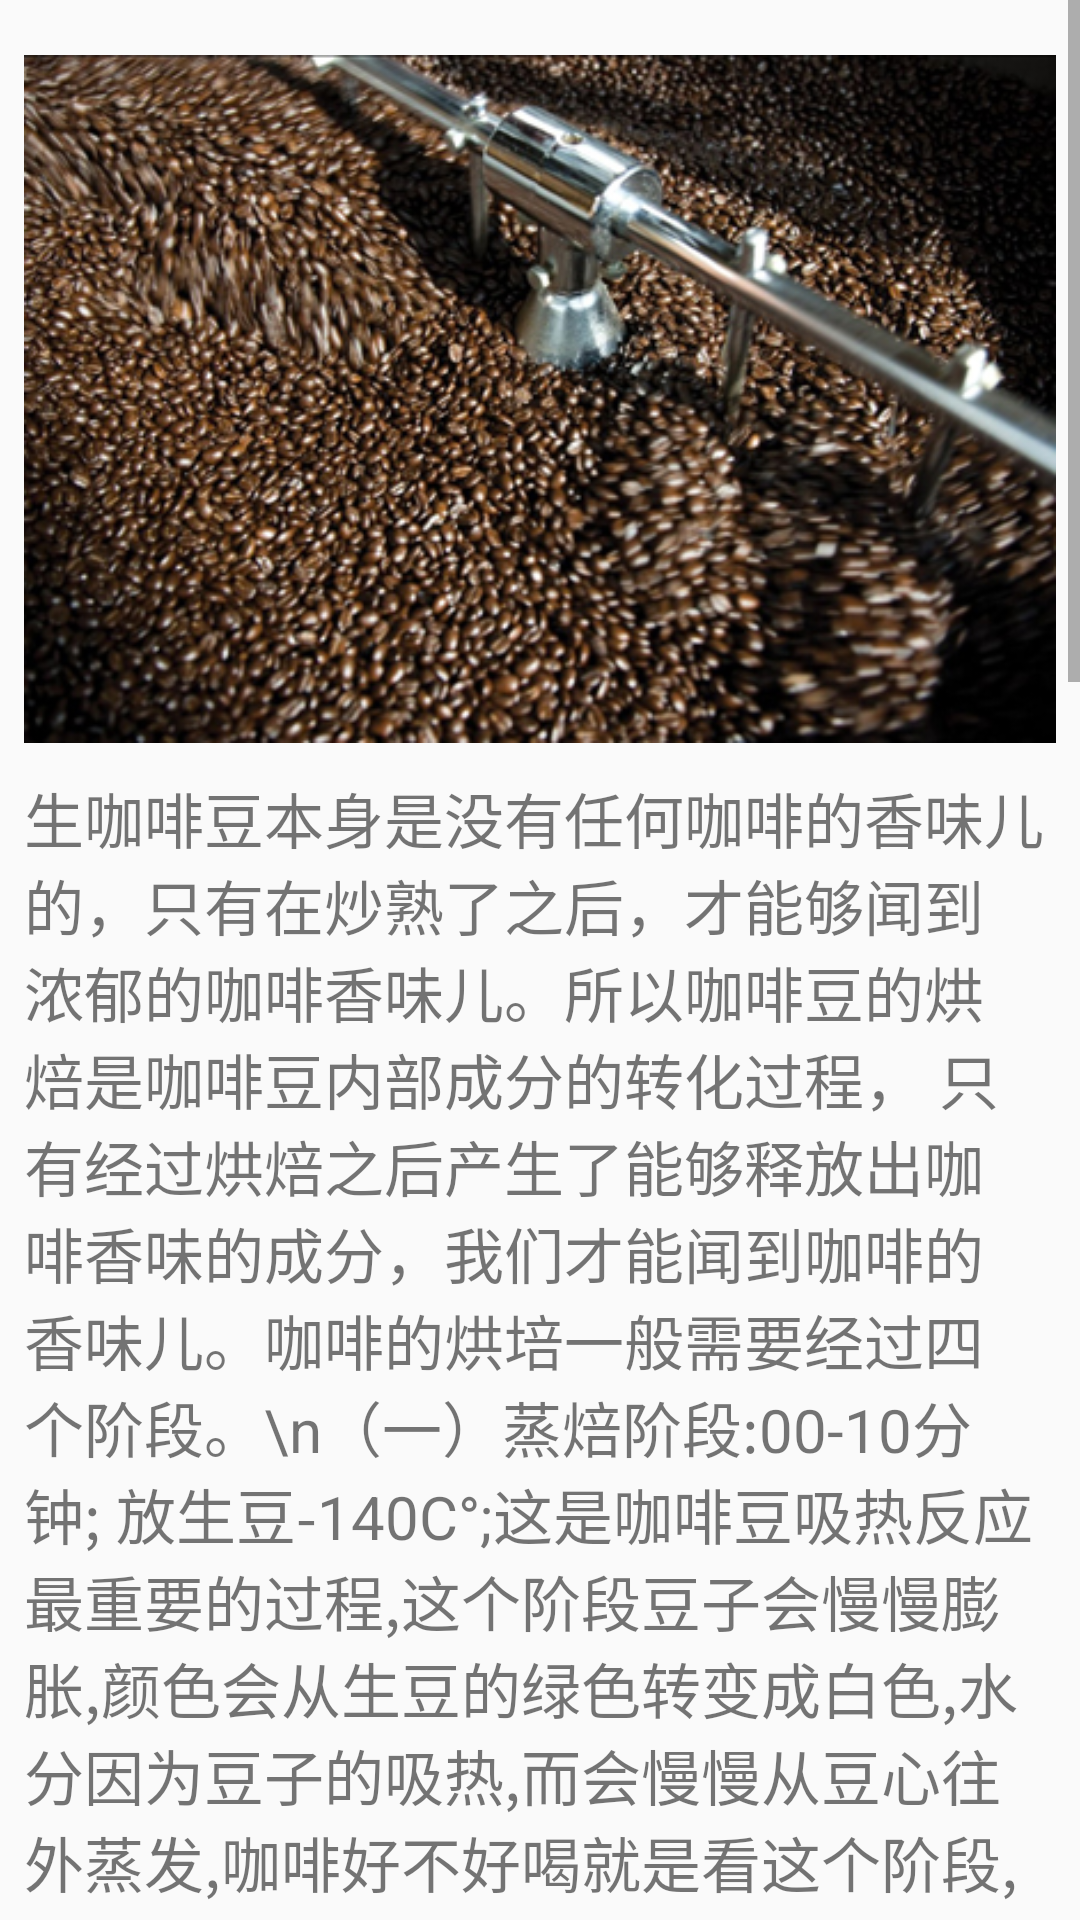

Reconstruct the res/layout file that produces this screen, plus the resources it refers to.
<!-- AndroidManifest.xml: application theme AppTheme -->
<!-- res/layout/activity_main3.xml -->
<?xml version="1.0" encoding="utf-8"?>

<RelativeLayout xmlns:android="http://schemas.android.com/apk/res/android"
    xmlns:tools="http://schemas.android.com/tools"
    android:id="@+id/scrollView"
    android:layout_width="match_parent"
    android:layout_height="match_parent"
    android:layout_alignParentBottom="true"
    android:layout_alignParentLeft="true"
    android:layout_alignParentStart="true"
    tools:context="cn.studyjams.s1.sj30.wangxiaoliang.MainActivity">

    <ScrollView
        android:layout_width="match_parent"
        android:layout_height="match_parent">

        <RelativeLayout
            android:layout_width="match_parent"
            android:layout_height="match_parent"
            android:paddingBottom="8dp"
            android:paddingLeft="8dp"
            android:paddingRight="8dp"
            android:paddingTop="8dp">

            <ImageView
                android:id="@+id/hongpei"
                android:layout_width="match_parent"
                android:layout_height="250dp"
                android:layout_alignParentLeft="true"
                android:layout_alignParentStart="true"
                android:layout_alignParentTop="true"
                android:src="@drawable/hongpei" />

            <TextView
                android:id="@+id/textView3"
                android:layout_width="wrap_content"
                android:layout_height="wrap_content"
                android:layout_alignParentLeft="true"
                android:layout_alignParentStart="true"
                android:layout_below="@+id/hongpei"
                android:layout_gravity="bottom"
                android:text="生咖啡豆本身是没有任何咖啡的香味儿的，只有在炒熟了之后，才能够闻到浓郁的咖啡香味儿。所以咖啡豆的烘焙是咖啡豆内部成分的转化过程， 只有经过烘焙之后产生了能够释放出咖啡香味的成分，我们才能闻到咖啡的香味儿。咖啡的烘培一般需要经过四个阶段。\n（一）蒸焙阶段:00-10分钟; 放生豆-140C°;这是咖啡豆吸热反应最重要的过程,这个阶段豆子会慢慢膨胀,颜色会从生豆的绿色转变成白色,水分因为豆子的吸热,而会慢慢从豆心往外蒸发,咖啡好不好喝就是看这个阶段,当水分蒸发的太快,就容易造成豆心不熟,豆子容易苦涩,而当水分蒸发的太慢,就会造成咖啡味道平淡,香气不丰富。所以我们坚持蒸培过程绝对不能省略,而且还要利用这个过程让咖啡更香,更浓,更好喝。\n（二）脱水阶段(一爆前):10-15分钟;140-180C°;当蒸培结束后,咖啡豆会从白色,迅速转化成黄浅褐色,这时咖啡豆会持续吸热到达一爆,咖啡豆会由蒸培时的膨胀,转变成缩小脱水,这时咖啡豆的水分会迅速降低,当吸热到达咖啡本身的极点时,就会产生爆炸反应,这就是所谓的一爆。\n（三）一爆阶段(一爆结束二爆前):15-18分钟;180-210C°;一爆开始后,咖啡豆就会开始回馈您给它的恰恰好的热能,表现出完美的放热反应,这时我们就能明显闻到,咖啡的香味会从青草味变成咖啡焦炭味,而随著一爆的进行,咖啡豆也会爆裂涨大。此时开始到烧焦为止,基本上咖啡都可以喝了,不会有青草味道,不过一爆开始时的咖啡会很酸,不苦。随著时间的进行,咖啡味道会反应转化成不酸,极苦,一般来说下豆点都会由咖啡本身的风味来决定,当酸味快不见,苦味快出现的时候,通常这都会是下豆点,这时下豆的咖啡回甘度会到达顶点,香味也会最佳化。这个点取决于咖啡本身的风味,由于生长环境,气候,土壤,水分的不同,咖啡的风味就会有些许的不一样。\n（四）二爆阶段:18-20分钟;210C°下豆;经过第一次的爆裂后,咖啡豆会慢慢趋缓成熟,散发出迷人的香气,而当吸热再次到达第二个顶点后,咖啡豆就会发生第二次爆炸,就是所谓的二爆,在表皮的内心,会涨开一个空间,咖啡豆内的二氧化碳会持续排出,造成内部温度持续升高,开始焦炭化,转变成油脂,渗出咖啡表面,此时咖啡风味会偏苦,香味浓郁,到此就是一场咖啡豆的完美演出。"
                android:textSize="20sp" />
        </RelativeLayout>
    </ScrollView>
</RelativeLayout>
<!-- resources referenced by this layout -->
<resources>
  <!-- drawable hongpei: jpg bitmap (drawable, 199101 bytes) -->
  <style name="AppTheme" parent="Theme.AppCompat.Light">
          
          <item name="colorPrimary">@color/colorPrimary</item>
          <item name="colorPrimaryDark">@color/colorPrimaryDark</item>
          <item name="colorAccent">@color/colorAccent</item>
          <item name="colorButtonNormal">@color/colorButtonNormal</item>
      </style>
  <color name="colorPrimary">#795548</color>
  <color name="colorPrimaryDark">#795548</color>
  <color name="colorAccent">#8bc34a</color>
  <color name="colorButtonNormal">#FF9800</color>
</resources>
